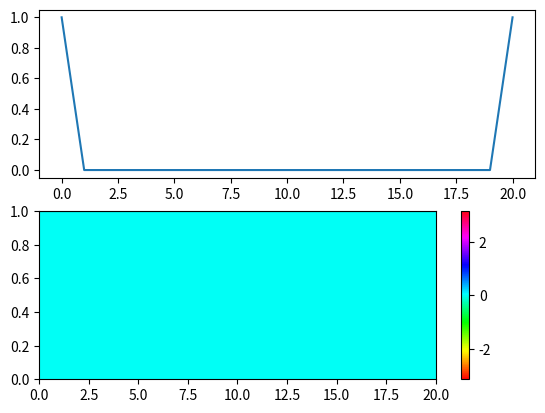

This chart was generated by the following Python code:
import numpy as np
import matplotlib.pyplot as plt

n = 20

# definition de a
a = np.zeros(n)
a[0] = 1

# visualisation de a
# on ajoute a droite la valeur de gauche pour la periodicite
plt.subplot(211)
plt.plot( np.append(a, a[0]) )

# calcul de k
k = np.arange(n)

# calcul de A
A = np.fft.fft(a)

# visualisation de A - Attention au changement de variable
# on ajoute a droite la valeur de gauche pour la periodicite
plt.subplot(212)
x = np.append(k, k[-1]+k[1]-k[0]) # calcul d'une valeur supplementaire
z = np.append(A, A[0])
X = np.array([x,x])

y0 = np.zeros(len(x))
y = np.abs(z)
Y = np.array([y0,y])

Z = np.array([z,z])
C = np.angle(Z)

plt.plot(x,y,'k')

plt.pcolormesh(X, Y, C, shading="gouraud", cmap=plt.cm.hsv, vmin=-np.pi, vmax=np.pi)
plt.colorbar()

plt.show()
